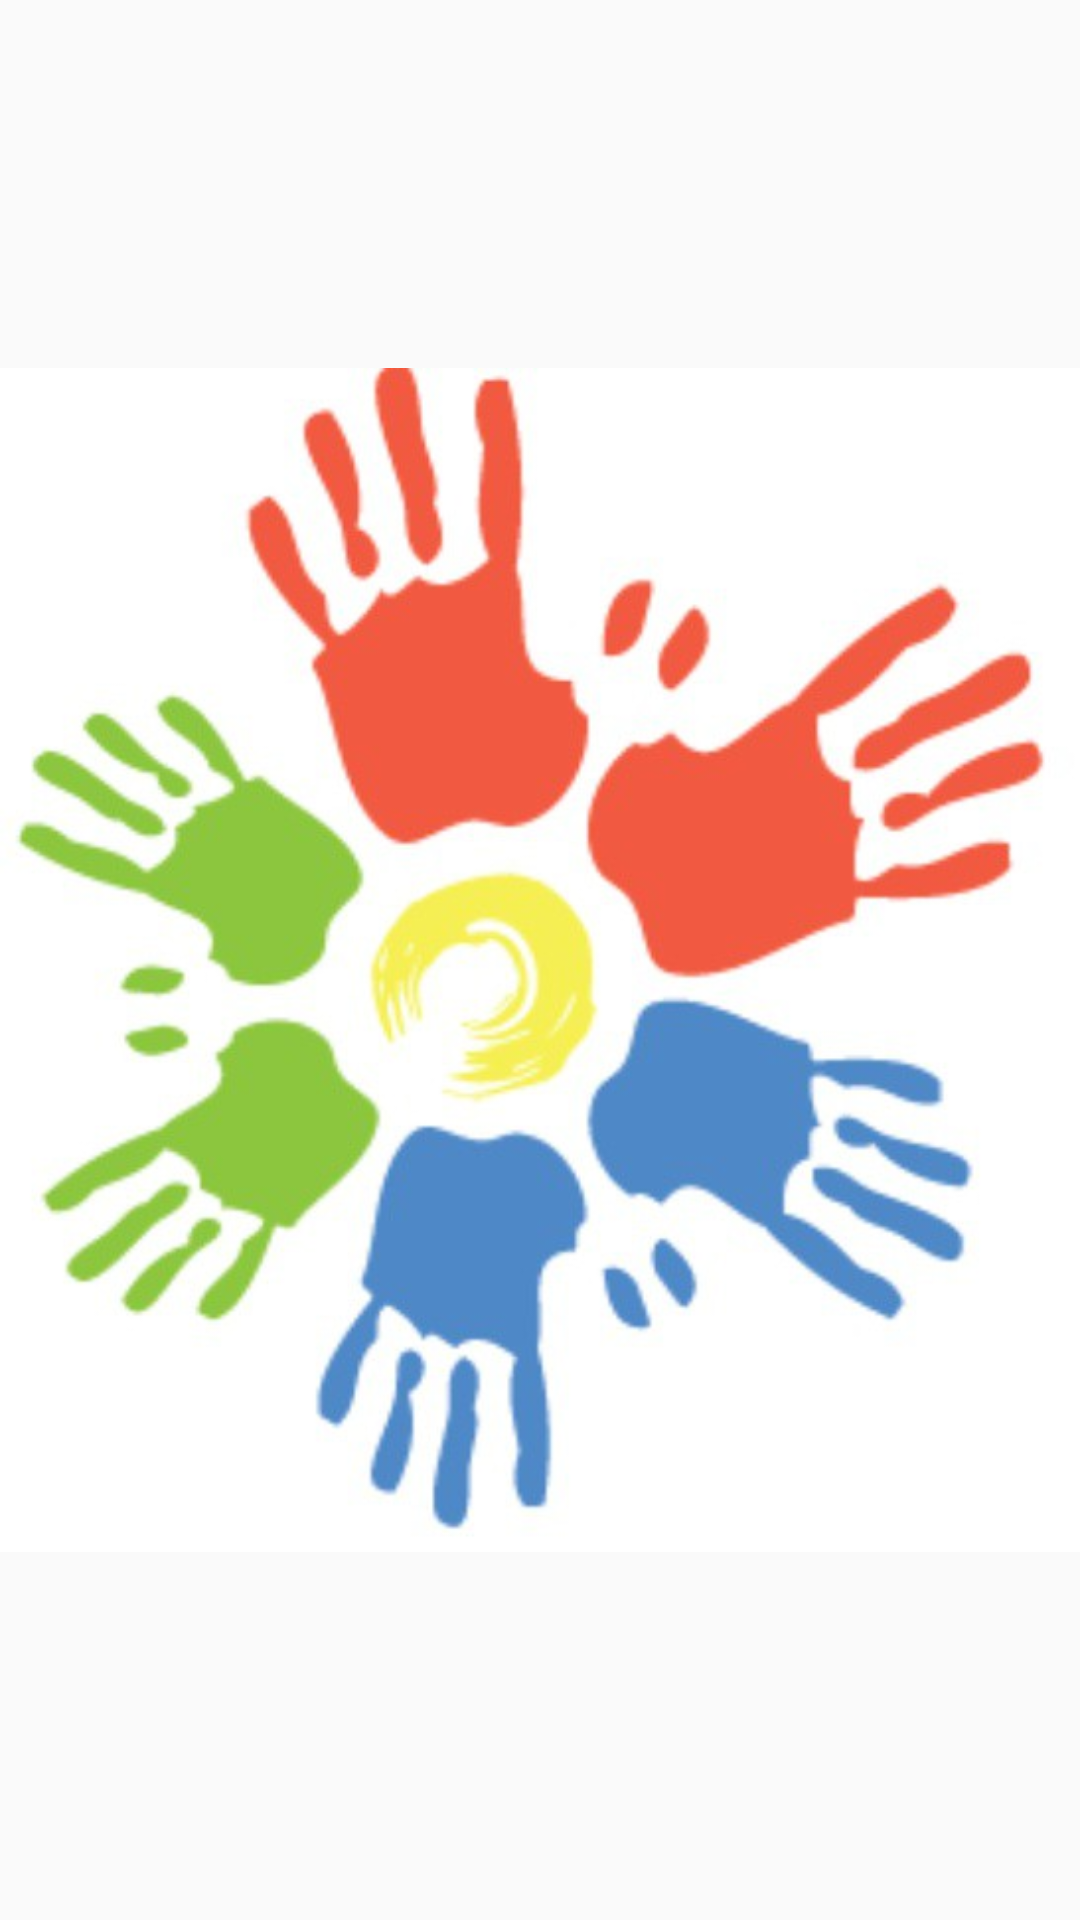

Here is an Android app screen rendered from its layout file. Give the layout XML and the strings, colors and styles it references.
<!-- AndroidManifest.xml: application theme AppTheme -->
<!-- res/layout/splash_layout.xml -->
<?xml version="1.0" encoding="utf-8"?>
<androidx.constraintlayout.widget.ConstraintLayout xmlns:android="http://schemas.android.com/apk/res/android"
  xmlns:app="http://schemas.android.com/apk/res-auto"
  xmlns:tools="http://schemas.android.com/tools"
  android:id="@+id/relativeLayout"
  android:layout_width="match_parent"
  android:layout_height="match_parent"
  tools:context="com.task.ui.component.splash.SplashActivity">


  <ImageView
    android:id="@+id/imageView"
    android:layout_width="wrap_content"
    android:layout_height="wrap_content"
    android:contentDescription="@null"
    android:src="@drawable/social_service"
    app:layout_constraintBottom_toBottomOf="parent"
    app:layout_constraintEnd_toEndOf="parent"
    app:layout_constraintStart_toStartOf="parent"
    app:layout_constraintTop_toTopOf="parent" />


</androidx.constraintlayout.widget.ConstraintLayout>
<!-- resources referenced by this layout -->
<resources>
  <!-- drawable social_service: jpg bitmap (drawable, 37212 bytes) -->
  <style name="AppTheme" parent="Theme.AppCompat.Light.NoActionBar">
      <item name="android:windowActionBar">false</item>
      
      <item name="colorPrimary">@color/colorPrimary</item>
      <item name="colorPrimaryDark">@color/colorPrimaryDark</item>
      <item name="colorAccent">@color/colorAccent</item>
    </style>
  <!-- not gathered from this repository: default colours our renderer supplied (Android Studio template values) -->
  <color name="colorPrimary">#FF6200EE</color>
  <color name="colorPrimaryDark">#FF3700B3</color>
  <color name="colorAccent">#FF03DAC5</color>
</resources>
